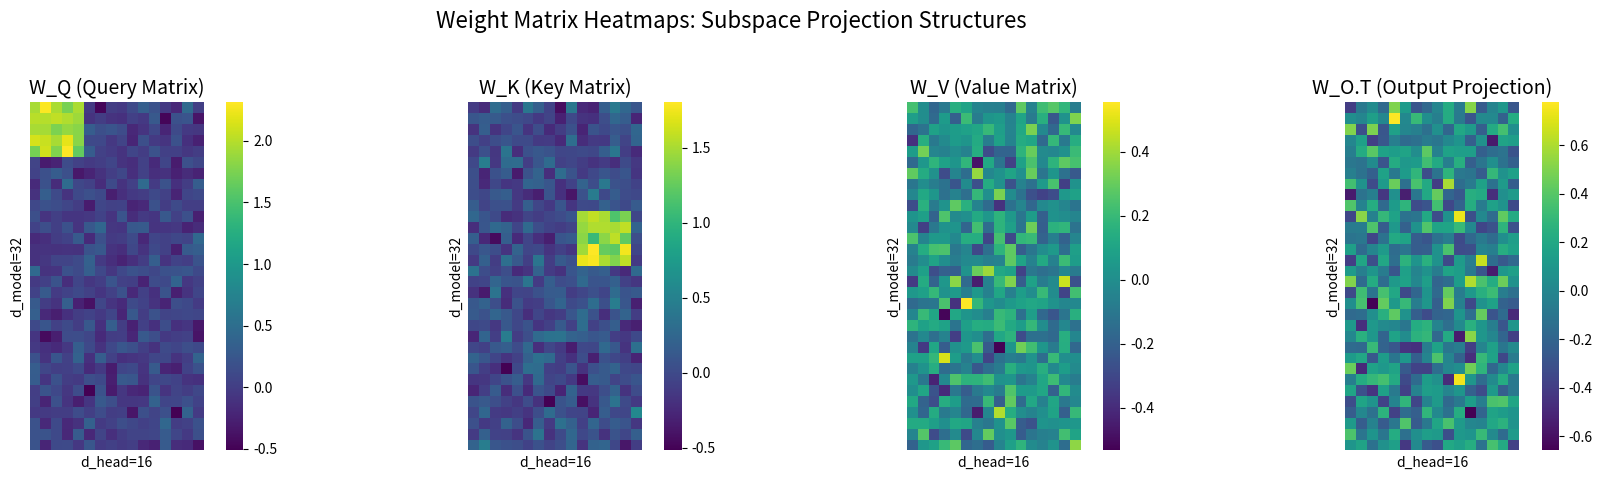
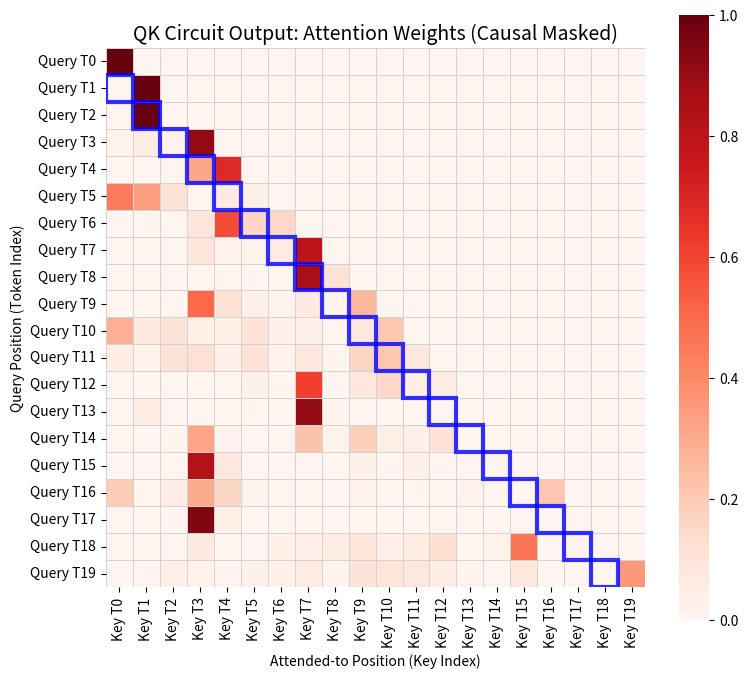
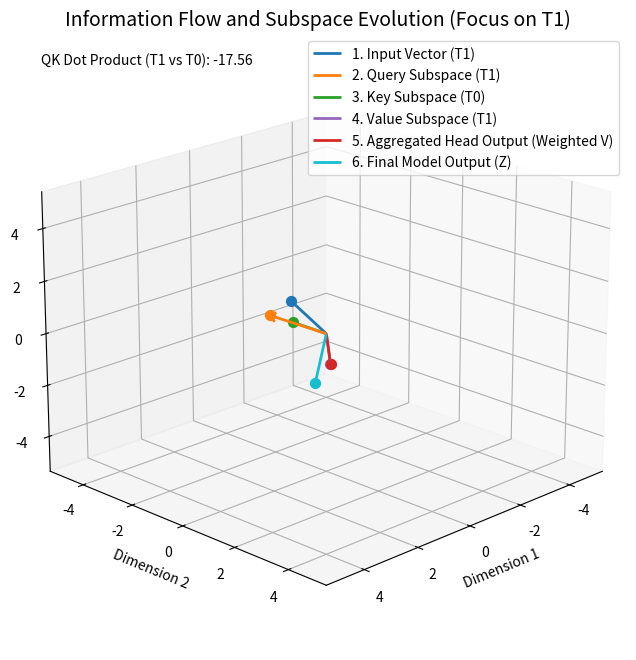

Reproduce these figures in Python, in order.
import numpy as np
import matplotlib.pyplot as plt
from mpl_toolkits.mplot3d import Axes3D
import seaborn as sns

# Set a random seed for reproducible results
np.random.seed(42)

def generate_matrices(d_model, d_head):
    """Generates mock Q, K, V, and O weight matrices."""
    print("--- 1. Generating Mock Weights ---")
    # W_Q, W_K, W_V: d_model x d_head
    W_Q = np.random.randn(d_model, d_head) / np.sqrt(d_model)
    W_K = np.random.randn(d_model, d_head) / np.sqrt(d_model)
    W_V = np.random.randn(d_model, d_head) / np.sqrt(d_model)
    # W_O: d_head x d_model (output projection)
    W_O = np.random.randn(d_head, d_model) / np.sqrt(d_head)
    
    # Apply a structure to simulate positional focus (e.g., an Induction Head pattern):
    # We bias the matrices so W_Q @ X_i aligns with W_K @ X_{i-1} for a skip connection.
    # This simplified pattern encourages tokens to attend to the *previous* position.
    
    # W_Q: Enhance diagonal features related to position
    W_Q[:5, :5] += 2.0
    # W_K: Enhance features that should align with W_Q after a shift
    W_K[10:15, 10:15] += 1.5
    # W_V: Enhance features that carry the information to be copied
    W_V[20:25, 20:25] -= 1.0

    return W_Q, W_K, W_V, W_O

def visualize_matrices(matrices, titles):
    """Visualizes the weight matrices as heatmaps."""
    fig, axes = plt.subplots(1, len(matrices), figsize=(18, 5))
    
    for i, (matrix, title) in enumerate(zip(matrices, titles)):
        ax = axes[i]
        sns.heatmap(matrix, ax=ax, cmap="viridis", cbar=True, square=True,
                    xticklabels=False, yticklabels=False)
        ax.set_title(title, fontsize=14)
        ax.set_xlabel(f"d_head={matrix.shape[1]}", fontsize=10)
        ax.set_ylabel(f"d_model={matrix.shape[0]}", fontsize=10)
    
    fig.suptitle("Weight Matrix Heatmaps: Subspace Projection Structures", fontsize=16)
    plt.tight_layout(rect=[0, 0.03, 1, 0.95])
    plt.show()

def visualize_attention_weights(weights):
    """Visualizes the attention weight matrix, highlighting the QK focus."""
    context_length = weights.shape[0]
    fig, ax = plt.subplots(figsize=(8, 7))
    
    # Mask future tokens for a causal model simulation
    mask = np.triu(np.ones_like(weights, dtype=bool), k=1)
    weights_masked = np.ma.masked_where(mask, weights)
    
    sns.heatmap(weights_masked, ax=ax, cmap="Reds", cbar=True, square=True,
                linewidths=.5, linecolor='lightgray',
                xticklabels=[f"Key T{i}" for i in range(context_length)], 
                yticklabels=[f"Query T{i}" for i in range(context_length)])
    
    ax.set_title("QK Circuit Output: Attention Weights (Causal Masked)", fontsize=14)
    ax.set_xlabel("Attended-to Position (Key Index)", fontsize=10)
    ax.set_ylabel("Query Position (Token Index)", fontsize=10)
    
    # Highlight the "induction" diagonal (Token i attends to Token i-1)
    for i in range(1, context_length):
        ax.add_patch(plt.Rectangle((i-1, i), 1, 1, fill=False, edgecolor='blue', lw=3, alpha=0.8))
        
    plt.tight_layout()
    plt.show()

def softmax(x):
    """Computes softmax along the last axis."""
    e_x = np.exp(x - np.max(x, axis=-1, keepdims=True))
    return e_x / np.sum(e_x, axis=-1, keepdims=True)

def simulate_attention(X, W_Q, W_K, W_V, W_O):
    """Simulates a single attention head computation."""
    
    # 1. QK Circuit: Calculates query and key vectors and computes attention scores.
    # X (Context_Length x d_model) -> now includes token and position embeddings
    
    # Q (Context_Length x d_head): Query vector projection
    Q = X @ W_Q
    print(f"2. Q: X @ W_Q -> Shape: {Q.shape}")
    
    # K (Context_Length x d_head): Key vector projection
    K = X @ W_K
    print(f"3. K: X @ W_K -> Shape: {K.shape}")
    
    # Attention Scores (Context_Length x Context_Length)
    # Score = Q @ K.T / sqrt(d_head)
    scores = Q @ K.T
    d_head = Q.shape[1]
    scores = scores / np.sqrt(d_head)
    print(f"4. Scores: Q @ K.T / sqrt(d_head) -> Shape: {scores.shape}")
    
    # Apply Causal Mask (look only at previous tokens)
    mask = np.triu(np.ones_like(scores, dtype=bool), k=1)
    scores[mask] = -np.inf # Set scores for future tokens to negative infinity
    
    # Attention Weights (Context_Length x Context_Length)
    weights = softmax(scores)
    print(f"5. Weights (Softmax + Causal Mask): Shape: {weights.shape}")
    
    # 2. OV Circuit: Calculates value vectors and aggregates information.
    
    # V (Context_Length x d_head): Value vector projection
    V = X @ W_V
    print(f"6. V: X @ W_V -> Shape: {V.shape}")
    
    # Weighted V (Context_Length x d_head): Aggregated information per token
    # Head Output = Attention Weights @ V
    head_output = weights @ V
    print(f"7. Head Output: Weights @ V -> Shape: {head_output.shape}")

    # 3. Output Projection
    # Z (Context_Length x d_model): Final output of the head (in model space)
    Z = head_output @ W_O
    print(f"8. Final Output Z: Head_Output @ W_O -> Shape: {Z.shape}")
    
    return Q, K, V, head_output, Z, scores, weights

def visualize_subspaces(X, Q, K, V, head_output, Z):
    """
    Visualizes the movement of a single token vector (the first token X[0])
    through the different attention subspaces (Q, V) and back to the model space (Z).
    Also shows the Key vector for the previous token (K[0] for Q[1]), illustrating QK alignment.
    """
    
    # Use the second token (index 1) as the current Query token
    current_token_idx = 1 
    
    x_vec = X[current_token_idx]
    q_vec = Q[current_token_idx]
    v_vec = V[current_token_idx]
    k_vec_prev = K[current_token_idx - 1] # Key vector of the PREVIOUS token
    
    head_output_vec = head_output[current_token_idx]
    z_vec = Z[current_token_idx]
    
    # Collect the vectors for visualization (using the first 3 dimensions)
    vectors = {
        f"1. Input Vector (T{current_token_idx})": x_vec[:3],
        f"2. Query Subspace (T{current_token_idx})": q_vec[:3],
        f"3. Key Subspace (T{current_token_idx - 1})": k_vec_prev[:3], # QK Interaction
        f"4. Value Subspace (T{current_token_idx})": v_vec[:3],
        "5. Aggregated Head Output (Weighted V)": head_output_vec[:3],
        "6. Final Model Output (Z)": z_vec[:3]
    }
    
    # Calculate QK dot product for context
    qk_dot_product = np.dot(q_vec, k_vec_prev)
    print(f"\nQK Interaction Focus: Dot Product (Query T{current_token_idx} vs Key T{current_token_idx - 1}) = {qk_dot_product:.2f}")

    colors = ['#1f77b4', '#ff7f0e', '#2ca02c', '#9467bd', '#d62728', '#17becf']
    
    fig = plt.figure(figsize=(10, 8))
    ax = fig.add_subplot(111, projection='3d')
    
    ax.set_title(f"Information Flow and Subspace Evolution (Focus on T{current_token_idx})", fontsize=14)
    ax.set_xlabel("Dimension 1", fontsize=10)
    ax.set_ylabel("Dimension 2", fontsize=10)
    ax.set_zlabel("Dimension 3", fontsize=10)

    # Plot vectors
    origin = [0, 0, 0]
    for i, (label, vec) in enumerate(vectors.items()):
        # Plot vector as an arrow
        ax.quiver(*origin, vec[0], vec[1], vec[2], 
                  color=colors[i], length=1.0, arrow_length_ratio=0.1, 
                  label=label, linewidth=2)
        
        # Plot the endpoint as a sphere (marker)
        ax.scatter(vec[0], vec[1], vec[2], color=colors[i], s=50)

    # Note on QK alignment
    ax.text2D(0.05, 0.95, f"QK Dot Product (T{current_token_idx} vs T{current_token_idx - 1}): {qk_dot_product:.2f}", 
              transform=ax.transAxes, color='black', fontsize=10)

    ax.legend(loc='best')
    ax.view_init(elev=20, azim=45) # Set initial view angle

    # Set limits based on all points to ensure everything is visible
    all_coords = np.array(list(vectors.values()))
    max_val = np.max(np.abs(all_coords)) * 1.2
    
    ax.set_xlim([-max_val, max_val])
    ax.set_ylim([-max_val, max_val])
    ax.set_zlim([-max_val, max_val])

    plt.show()

# --- Main Execution ---
if __name__ == "__main__":
    
    # Define hyper-parameters
    D_MODEL = 32         # Dimensionality of the model's embeddings
    D_HEAD = 16          # Dimensionality of the attention head's internal space
    CONTEXT_LENGTH = 20  # Increased for better visualization of the attention matrix
    
    print(f"Configuration: d_model={D_MODEL}, d_head={D_HEAD}, Context_Length={CONTEXT_LENGTH}\n")
    
    # 1. Generate Input Embeddings (X)
    # Token Embeddings (content information)
    Token_Embeddings = np.random.randn(CONTEXT_LENGTH, D_MODEL)
    
    # Positional Embeddings (positional information) - Sinusoidal structure is common
    positions = np.arange(CONTEXT_LENGTH)[:, np.newaxis]
    i = np.arange(0, D_MODEL, 2)
    Position_Embeddings = np.zeros((CONTEXT_LENGTH, D_MODEL))
    Position_Embeddings[:, 0::2] = np.sin(positions / (10000**(i / D_MODEL)))
    Position_Embeddings[:, 1::2] = np.cos(positions / (10000**(i / D_MODEL)))
    
    # Combined Input Embedding (X = TE + PE)
    X = Token_Embeddings + Position_Embeddings
    
    print(f"0. Input Embeddings X (TE + PE): Shape: {X.shape}\n")
    
    # 2. Generate Weight Matrices
    W_Q, W_K, W_V, W_O = generate_matrices(D_MODEL, D_HEAD)
    
    # 3. Visualize Weight Matrices
    visualize_matrices(
        [W_Q, W_K, W_V, W_O.T], 
        ["W_Q (Query Matrix)", "W_K (Key Matrix)", "W_V (Value Matrix)", "W_O.T (Output Projection)"]
    )

    # 4. Simulate the Attention Mechanism
    Q, K, V, head_output, Z, scores, weights = simulate_attention(X, W_Q, W_K, W_V, W_O)
    
    # 5. Visualize QK Circuit Output (Attention Weights)
    visualize_attention_weights(weights)
    
    print("\n--- 9. QK Attention Scores (First 5 Tokens) ---")
    print(f"Token 1 Attention Scores (to all previous keys):\n{scores[1]}")
    
    print("\n--- 10. Attention Weights (First 5 Tokens) ---")
    print(f"Token 1 Attention Weights (to all previous keys, sums to 1):\n{weights[1]}")
    
    # 6. Visualize Subspace Evolution, highlighting the QK interaction
    print("\n--- 11. Visualizing Subspace Evolution ---")
    visualize_subspaces(X, Q, K, V, head_output, Z)
